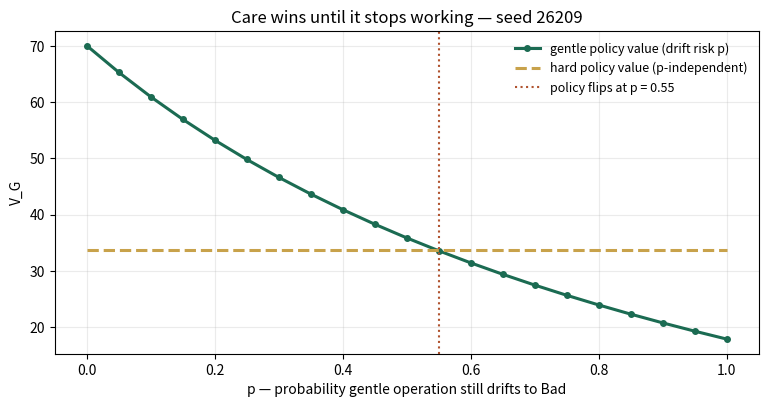
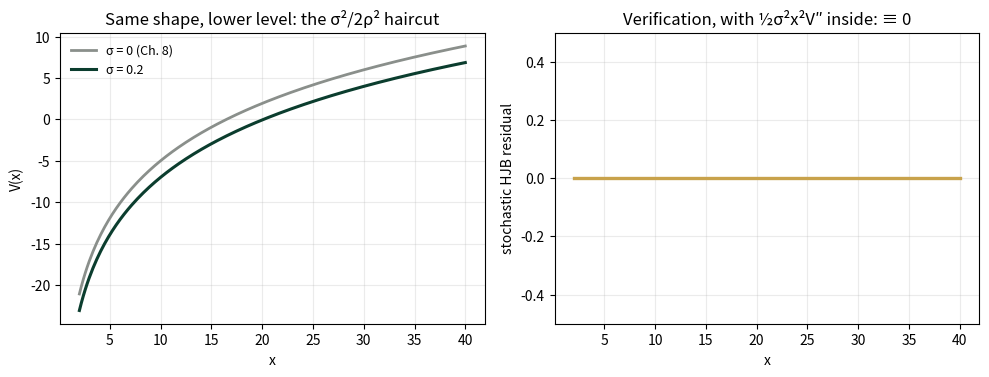
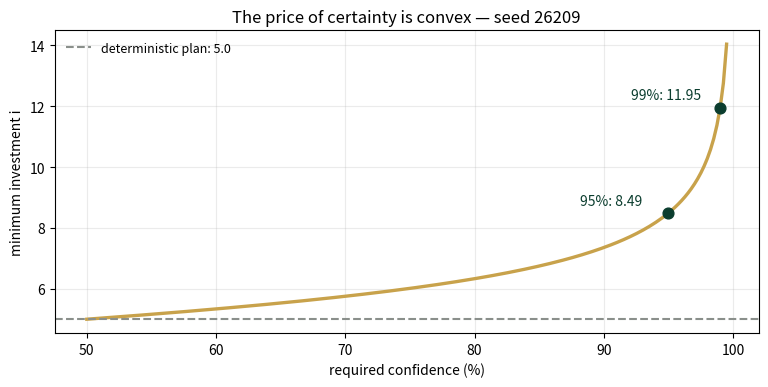

These charts were generated, in order, by the following Python code:
import numpy as np
import matplotlib.pyplot as plt
from scipy.stats import norm
plt.rcParams['figure.dpi']=110

import numpy as np
from scipy.stats import norm
SEED = 26209
BETA = 0.9
# --- Panel 1: the two-state machine, gentle now risky ---
# G: gentle (r=7): stays G w.p. 1-p, drifts to B w.p. p ; hard (r=10): -> B surely
# B: repair (r=-4): -> G ; rundown (r=2): -> B
def gentle_fp(p):
    VG = (7 - 4*BETA*p)/(1 - BETA*(1-p) - BETA**2*p)
    return VG, -4 + BETA*VG
def hard_fp():
    VG = (10 - 4*BETA)/(1 - BETA**2)   # hard -> B surely; repair -> G
    return VG, -4 + BETA*VG
def policy_in_G(p):
    """1 = hard optimal, 0 = gentle optimal (optimal V = max over stationary policies)."""
    return int(hard_fp()[0] > gentle_fp(p)[0])
def p_flip(grid=None):
    grid = grid if grid is not None else [round(0.05*i,2) for i in range(21)]
    for p in grid:
        if policy_in_G(p): return p
    return None
# --- Panel 2: stochastic HJB, log-utility Merton ---
RHO, R, SIG = 0.10, 0.05, 0.20
def A_sig(sig): return (np.log(RHO) + R/RHO - 1 - sig**2/(2*RHO))/RHO
def V_sig(x, sig=SIG): return A_sig(sig) + np.log(x)/RHO
def resid_sig(x, sig=SIG):
    Vp, Vpp = 1/(RHO*x), -1/(RHO*x*x)
    c = RHO*x
    return RHO*V_sig(x,sig) - (np.log(c) + Vp*(R*x - c) + 0.5*sig**2*x*x*Vpp)
# --- Panel 3: chance constraint ---
MU, SM, L = 2.0, 0.5, 10.0
def i_min(conf): return L/(MU - norm.ppf(conf)*SM)

def reference_values():
    VG02, VB02 = gentle_fp(0.2)
    VGh, _ = hard_fp()
    return {
        "VG_p02": round(VG02,4), "VB_p02": round(VB02,4),
        "policy_G_p02": policy_in_G(0.2),
        "VG_hardFP": round(VGh,4),
        "policy_G_p06": policy_in_G(0.6),
        "p_flip": p_flip(),
        "c_star_sigma": round(RHO*10,4),
        "value_drop": round(SIG**2/(2*RHO**2),4),
        "V_sigma_x10": round(V_sig(10.0),4),
        "resid_sigma_x10": round(resid_sig(10.0),4),
        "resid_sigma_x25": round(resid_sig(25.0),4),
        "i_min_95": round(i_min(0.95),4),
        "i_det": round(L/MU,4),
        "guarantee_premium": round(i_min(0.95)-L/MU,4),
        "i_min_99": round(i_min(0.99),4),
    }
if __name__ == "__main__":
    [print(f"{k:20s} {v}") for k,v in reference_values().items()]

ps = [round(0.05*i,2) for i in range(21)]
Vg = [gentle_fp(p)[0] for p in ps]
Vh = [hard_fp()[0]]*len(ps)
fig, ax = plt.subplots(figsize=(7.8,4.2))
ax.plot(ps, Vg, "o-", c="#1B6B52", lw=2.2, ms=4, label="gentle policy value (drift risk p)")
ax.plot(ps, Vh, "--", c="#C8A24B", lw=2.2, label="hard policy value (p-independent)")
ax.axvline(p_flip(), c="#B0532F", ls=":", lw=1.5, label=f"policy flips at p = {p_flip()}")
ax.set(xlabel="p — probability gentle operation still drifts to Bad", ylabel="V_G",
       title="Care wins until it stops working — seed 26209")
ax.legend(frameon=False, fontsize=9); ax.grid(alpha=.25); plt.tight_layout(); plt.show()
print(f"p=0.2: V=({gentle_fp(0.2)[0]:.4f}, {gentle_fp(0.2)[1]:.4f}), gentle optimal: {policy_in_G(0.2)==0}")
print(f"p=0.6: hard fixed point V_G = {hard_fp()[0]:.4f}, hard optimal: {policy_in_G(0.6)==1}")

xs = np.linspace(2, 40, 200)
fig, axes = plt.subplots(1,2, figsize=(10,3.9))
axes[0].plot(xs, [V_sig(x,0.0) for x in xs], c="#8A8F8B", lw=2, label="σ = 0 (Ch. 8)")
axes[0].plot(xs, [V_sig(x,SIG) for x in xs], c="#0B3D2E", lw=2.2, label="σ = 0.2")
axes[0].set(xlabel="x", ylabel="V(x)", title="Same shape, lower level: the σ²/2ρ² haircut")
axes[0].legend(frameon=False, fontsize=9); axes[0].grid(alpha=.25)
axes[1].plot(xs, [resid_sig(x) for x in xs], c="#C8A24B", lw=2.4)
axes[1].set(xlabel="x", ylabel="stochastic HJB residual", ylim=(-0.5,0.5), title="Verification, with ½σ²x²V″ inside: ≡ 0")
axes[1].grid(alpha=.25)
plt.tight_layout(); plt.show()
print(f"c*(10) = {RHO*10:.4f} (unchanged)   V_sigma(10) = {V_sig(10.0):.4f}   drop = {SIG**2/(2*RHO**2):.4f}")
print(f"residuals: x=10 -> {resid_sig(10.0):.6f}   x=25 -> {resid_sig(25.0):.6f}")

confs = np.linspace(0.50, 0.995, 200)
fig, ax = plt.subplots(figsize=(7.8,4.0))
ax.plot(confs*100, [i_min(c) for c in confs], c="#C8A24B", lw=2.4)
for c,lab in ((0.95,"95%"),(0.99,"99%")):
    ax.scatter([c*100],[i_min(c)], c="#0B3D2E", s=60, zorder=5)
    ax.annotate(f"{lab}: {i_min(c):.2f}", (c*100, i_min(c)), textcoords="offset points", xytext=(-64,6), fontsize=10, color="#0B3D2E")
ax.axhline(L/MU, c="#8A8F8B", ls="--", lw=1.5, label="deterministic plan: 5.0")
ax.set(xlabel="required confidence (%)", ylabel="minimum investment i",
       title="The price of certainty is convex — seed 26209")
ax.legend(frameon=False, fontsize=9); ax.grid(alpha=.25); plt.tight_layout(); plt.show()
print(f"i(95%) = {i_min(0.95):.4f}   premium over deterministic: {i_min(0.95)-L/MU:.4f}   i(99%) = {i_min(0.99):.4f}")

ref = reference_values()
expected = {"VG_p02":53.2203,"VB_p02":43.8983,"policy_G_p02":0,"VG_hardFP":33.6842,
 "policy_G_p06":1,"p_flip":0.55,"c_star_sigma":1.0,"value_drop":2.0,"V_sigma_x10":-7.0,
 "resid_sigma_x10":0.0,"resid_sigma_x25":0.0,"i_min_95":8.492,"i_det":5.0,
 "guarantee_premium":3.492,"i_min_99":11.9499}
for k,v in expected.items():
    assert abs(ref[k]-v)<5e-4, f"MISMATCH {k}"
    print(f"PASS  {k:20s} {ref[k]}")
print("\nAll checkpoints agree — seed 26209.")
